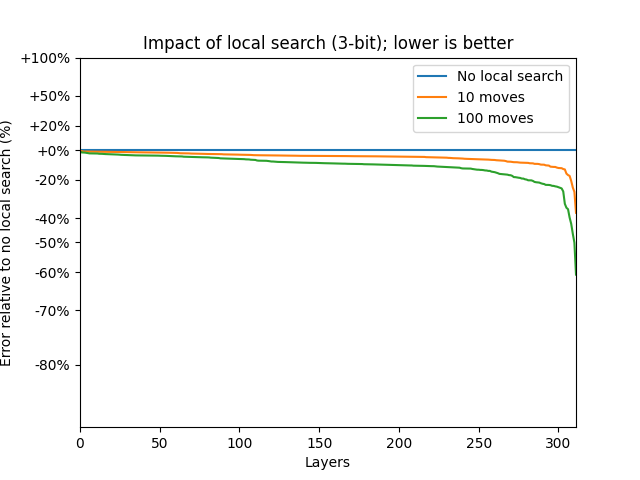

The table this chart was drawn from, first rows:
Data	Scaling	GPTQ	GPTQ+LS10	GPTQ+LS100
bloom-560m/0.mlp.dense_4h_to_h	mse	0.0003375	0.0003208	0.0002746
bloom-560m/0.mlp.dense_h_to_4h	mse	0.004658	0.00447	0.004273
bloom-560m/0.self_attention.dense	mse	7.602342520840466e-05	7.493104203604162e-05	7.441939669661224e-05
bloom-560m/0.self_attention.query_key_va…	mse	0.008079	0.006695	0.00615
bloom-560m/1.mlp.dense_4h_to_h	mse	0.0003363	0.0003271	0.0003075
bloom-560m/1.mlp.dense_h_to_4h	mse	0.006254	0.005987	0.005665
bloom-560m/1.self_attention.dense	mse	7.353330875048414e-05	7.239401747938246e-05	7.162230758694932e-05
bloom-560m/1.self_attention.query_key_va…	mse	0.008596	0.008178	0.007616
bloom-560m/10.mlp.dense_4h_to_h	mse	0.00084	0.0008124	0.0007608
bloom-560m/10.mlp.dense_h_to_4h	mse	0.009287	0.00885	0.008156
bloom-560m/10.self_attention.dense	mse	0.0003063	0.0002954	0.0002824
bloom-560m/10.self_attention.query_key_v…	mse	0.2238	0.1952	0.1693
bloom-560m/11.mlp.dense_4h_to_h	mse	0.0007163	0.0006942	0.0006531
bloom-560m/11.mlp.dense_h_to_4h	mse	0.009948	0.009489	0.008775
bloom-560m/11.self_attention.dense	mse	0.0003	0.0002915	0.0002833
bloom-560m/11.self_attention.query_key_v…	mse	0.1418	0.1313	0.1173
bloom-560m/12.mlp.dense_4h_to_h	mse	0.0007831	0.0007694	0.0007424
bloom-560m/12.mlp.dense_h_to_4h	mse	0.01191	0.01142	0.01065
bloom-560m/12.self_attention.dense	mse	0.0002958	0.0002862	0.0002757
bloom-560m/12.self_attention.query_key_v…	mse	0.171	0.1552	0.137
bloom-560m/13.mlp.dense_4h_to_h	mse	0.0007549	0.0007407	0.0007147
bloom-560m/13.mlp.dense_h_to_4h	mse	0.01187	0.01138	0.01061
bloom-560m/13.self_attention.dense	mse	0.0003168	0.0003057	0.0002951
bloom-560m/13.self_attention.query_key_v…	mse	0.1486	0.1331	0.1144
bloom-560m/14.mlp.dense_4h_to_h	mse	0.0007922	0.0007787	0.0007548
bloom-560m/14.mlp.dense_h_to_4h	mse	0.01159	0.01114	0.01045
bloom-560m/14.self_attention.dense	mse	0.0002541	0.0002454	0.0002373
bloom-560m/14.self_attention.query_key_v…	mse	0.1491	0.1341	0.1155
bloom-560m/15.mlp.dense_4h_to_h	mse	0.0008476	0.0008345	0.0008128
bloom-560m/15.mlp.dense_h_to_4h	mse	0.0119	0.01143	0.01073
bloom-560m/15.self_attention.dense	mse	0.000281	0.0002717	0.0002632
bloom-560m/15.self_attention.query_key_v…	mse	0.1231	0.1149	0.1039
bloom-560m/16.mlp.dense_4h_to_h	mse	0.0009455	0.000931	0.0009093
bloom-560m/16.mlp.dense_h_to_4h	mse	0.01235	0.01186	0.01116
bloom-560m/16.self_attention.dense	mse	0.000292	0.000283	0.0002729
bloom-560m/16.self_attention.query_key_v…	mse	0.1516	0.1352	0.1177
bloom-560m/17.mlp.dense_4h_to_h	mse	0.001127	0.001111	0.001084
bloom-560m/17.mlp.dense_h_to_4h	mse	0.01178	0.01132	0.01068
bloom-560m/17.self_attention.dense	mse	0.0002945	0.0002854	0.0002773
bloom-560m/17.self_attention.query_key_v…	mse	0.09334	0.08488	0.07617
bloom-560m/18.mlp.dense_4h_to_h	mse	0.00135	0.001329	0.001301
bloom-560m/18.mlp.dense_h_to_4h	mse	0.01229	0.01181	0.01117
bloom-560m/18.self_attention.dense	mse	0.0004024	0.0003893	0.0003773
bloom-560m/18.self_attention.query_key_v…	mse	0.1171	0.1067	0.09644
bloom-560m/19.mlp.dense_4h_to_h	mse	0.001644	0.001621	0.001592
bloom-560m/19.mlp.dense_h_to_4h	mse	0.01272	0.01222	0.01157
bloom-560m/19.self_attention.dense	mse	0.0004943	0.00048	0.0004638
bloom-560m/19.self_attention.query_key_v…	mse	0.1505	0.1404	0.128
bloom-560m/2.mlp.dense_4h_to_h	mse	0.000515	0.0005064	0.0004953
bloom-560m/2.mlp.dense_h_to_4h	mse	0.009528	0.009082	0.008538
bloom-560m/2.self_attention.dense	mse	7.344037294387817e-05	7.199854007922113e-05	7.10145104676485e-05
bloom-560m/2.self_attention.query_key_va…	mse	0.01004	0.009561	0.008891
bloom-560m/20.mlp.dense_4h_to_h	mse	0.002538	0.002489	0.002452
bloom-560m/20.mlp.dense_h_to_4h	mse	0.01297	0.01244	0.01179
bloom-560m/20.self_attention.dense	mse	0.0009008	0.0008666	0.0008306
bloom-560m/20.self_attention.query_key_v…	mse	0.192	0.1774	0.1603
bloom-560m/21.mlp.dense_4h_to_h	mse	0.007058	0.006942	0.006824
bloom-560m/21.mlp.dense_h_to_4h	mse	0.01381	0.01307	0.01228
bloom-560m/21.self_attention.dense	mse	0.003191	0.003056	0.002924
bloom-560m/21.self_attention.query_key_v…	mse	0.2063	0.1859	0.1643
... 252 more rows
